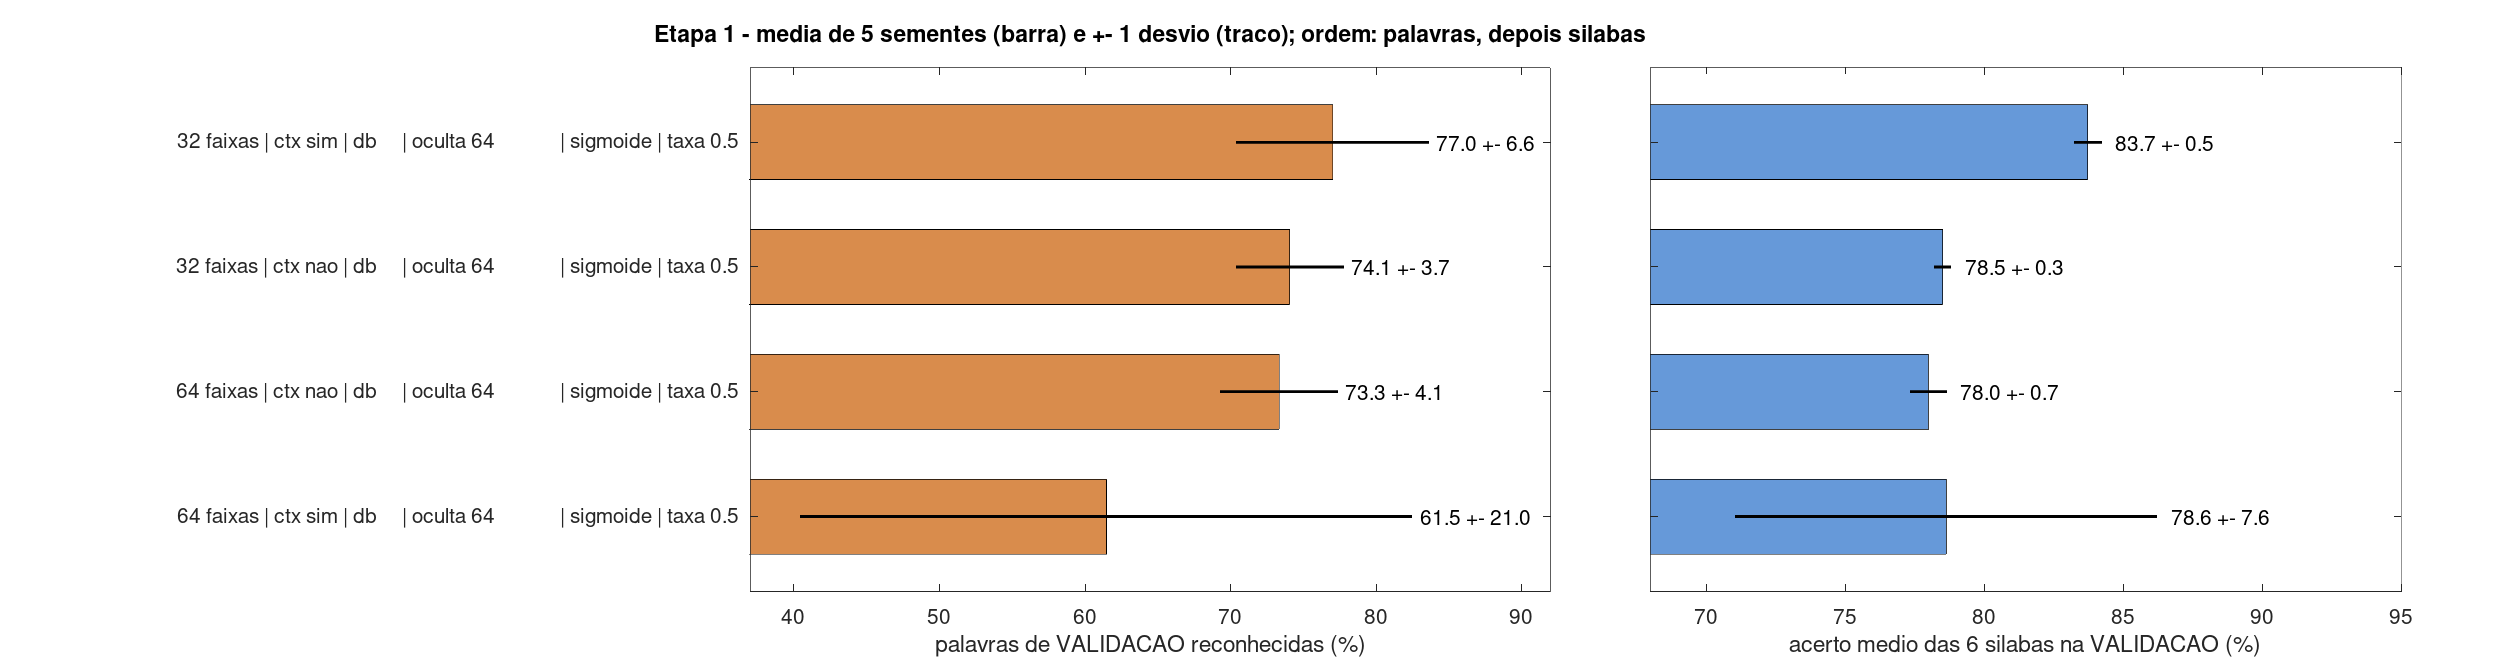

Source data for this figure (header and first rows):
configuracao; silabas_media; silabas_desvio; palavras_media; palavras_desvio; janelas_media; janelas_desvio; di; rei; ta; es; quer; da; treino; epoca_media; tempo_medio_s; sementes
32 faixas | ctx sim | db     | oculta 64…; 0.8373; 0.0050; 0.7704; 0.0663; 0.8648; 0.0026; 0.8602; 0.8631; 0.9073; 0.7240; 0.6956; 0.9736; 0.9549; 87.4; 35.8; 5
32 faixas | ctx nao | db     | oculta 64…; 0.7851; 0.0030; 0.7407; 0.0371; 0.8266; 0.0028; 0.7253; 0.8600; 0.8610; 0.6298; 0.7097; 0.9245; 0.9001; 185.0; 32.8; 5
64 faixas | ctx nao | db     | oculta 64…; 0.7799; 0.0067; 0.7333; 0.0406; 0.8236; 0.0046; 0.7084; 0.8631; 0.8464; 0.6397; 0.6991; 0.9226; 0.9207; 124.0; 32.3; 5
64 faixas | ctx sim | db     | oculta 64…; 0.7864; 0.0760; 0.6148; 0.2105; 0.8309; 0.0525; 0.8361; 0.8785; 0.7366; 0.6975; 0.8035; 0.7661; 0.9064; 42.6; 38.6; 5
